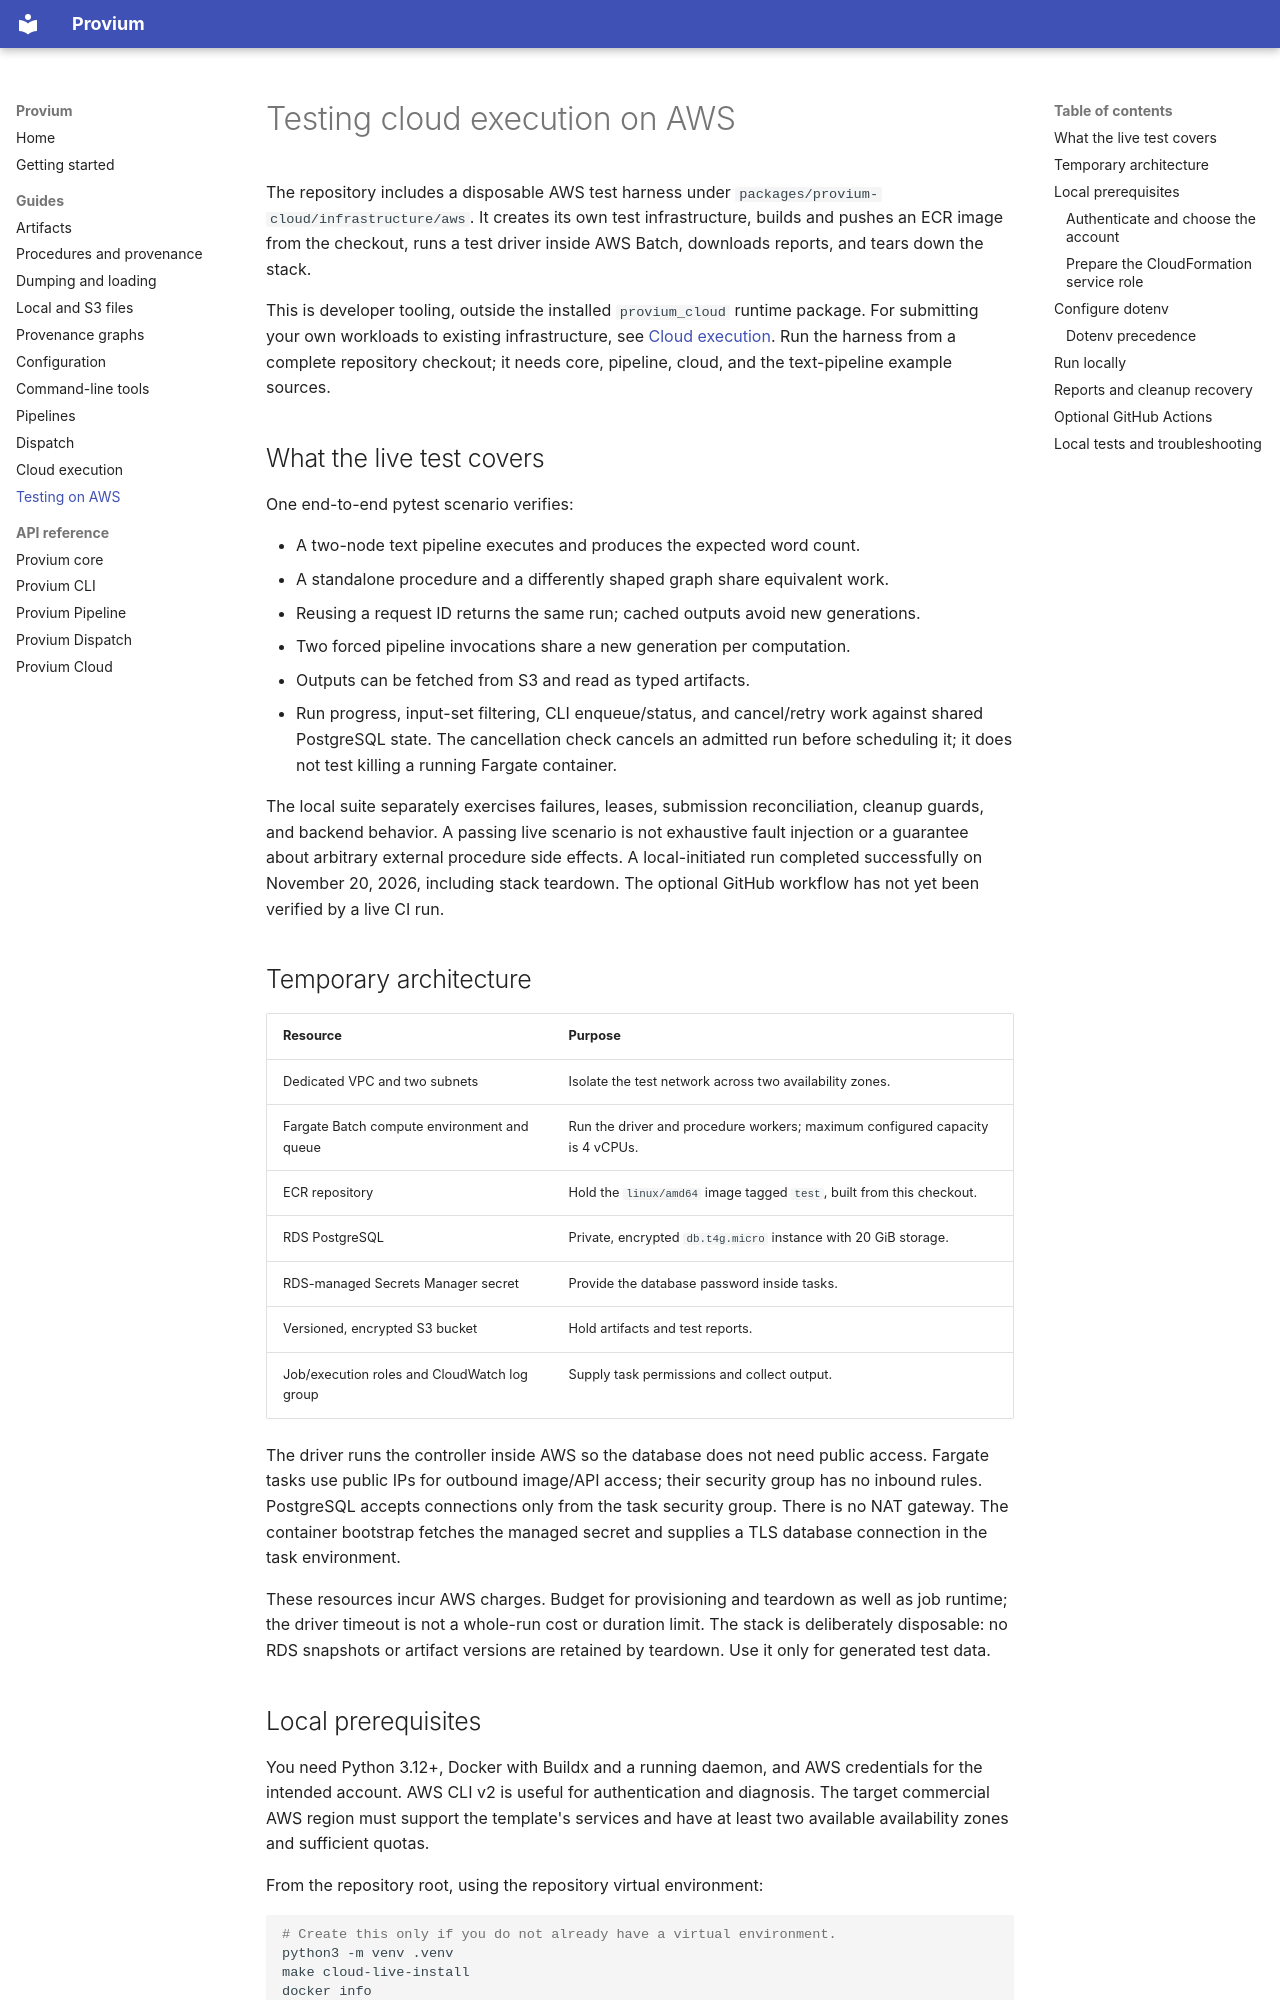

repository: Project-Provium/provium · page: guides/cloud-testing/index.html · generator: mkdocs

# Testing cloud execution on AWS

The repository includes a disposable AWS test harness under
`packages/provium-cloud/infrastructure/aws`. It creates its own test infrastructure,
builds and pushes an ECR image from the checkout, runs a test driver inside AWS
Batch, downloads reports, and tears down the stack.

This is developer tooling, outside the installed `provium_cloud` runtime package.
For submitting your own workloads to existing infrastructure, see
[Cloud execution](cloud.md). Run the harness from a complete repository checkout;
it needs core, pipeline, cloud, and the text-pipeline example sources.

## What the live test covers

One end-to-end pytest scenario verifies:

- A two-node text pipeline executes and produces the expected word count.
- A standalone procedure and a differently shaped graph share equivalent work.
- Reusing a request ID returns the same run; cached outputs avoid new generations.
- Two forced pipeline invocations share a new generation per computation.
- Outputs can be fetched from S3 and read as typed artifacts.
- Run progress, input-set filtering, CLI enqueue/status, and cancel/retry work
  against shared PostgreSQL state. The cancellation check cancels an admitted run
  before scheduling it; it does not test killing a running Fargate container.

The local suite separately exercises failures, leases, submission reconciliation,
cleanup guards, and backend behavior. A passing live scenario is not exhaustive
fault injection or a guarantee about arbitrary external procedure side effects.
A local-initiated run completed successfully on November 20, 2026, including stack
teardown. The optional GitHub workflow has not yet been verified by a live CI run.

## Temporary architecture

| Resource | Purpose |
| --- | --- |
| Dedicated VPC and two subnets | Isolate the test network across two availability zones. |
| Fargate Batch compute environment and queue | Run the driver and procedure workers; maximum configured capacity is 4 vCPUs. |
| ECR repository | Hold the `linux/amd64` image tagged `test`, built from this checkout. |
| RDS PostgreSQL | Private, encrypted `db.t4g.micro` instance with 20 GiB storage. |
| RDS-managed Secrets Manager secret | Provide the database password inside tasks. |
| Versioned, encrypted S3 bucket | Hold artifacts and test reports. |
| Job/execution roles and CloudWatch log group | Supply task permissions and collect output. |

The driver runs the controller inside AWS so the database does not need public
access. Fargate tasks use public IPs for outbound image/API access; their security
group has no inbound rules. PostgreSQL accepts connections only from the task
security group. There is no NAT gateway. The container bootstrap fetches the
managed secret and supplies a TLS database connection in the task environment.

These resources incur AWS charges. Budget for provisioning and teardown as well as
job runtime; the driver timeout is not a whole-run cost or duration limit. The
stack is deliberately disposable: no RDS snapshots or artifact versions are
retained by teardown. Use it only for generated test data.
